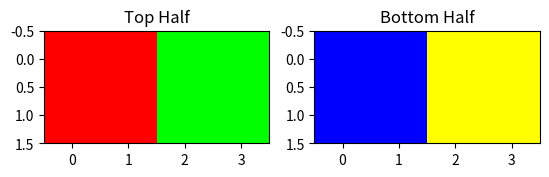

This chart was generated by the following Python code:
import numpy as np
import matplotlib.pyplot as plt


# Creare una matrice rappresentante un'immagine RGB (ad esempio 4x4 pixel con 3 canali)
image = np.array([
   [[255, 0, 0], [255, 0, 0], [0, 255, 0], [0, 255, 0]],
   [[255, 0, 0], [255, 0, 0], [0, 255, 0], [0, 255, 0]],
   [[0, 0, 255], [0, 0, 255], [255, 255, 0], [255, 255, 0]],
   [[0, 0, 255], [0, 0, 255], [255, 255, 0], [255, 255, 0]]
], dtype=np.uint8)


# Dividere l'immagine in due parti uguali lungo l'asse verticale
top_half, bottom_half = np.vsplit(image, 2)


# Visualizzare le immagini divise
plt.subplot(1, 2, 1)
plt.imshow(top_half)
plt.title('Top Half')


plt.subplot(1, 2, 2)
plt.imshow(bottom_half)
plt.title('Bottom Half')


plt.show()
